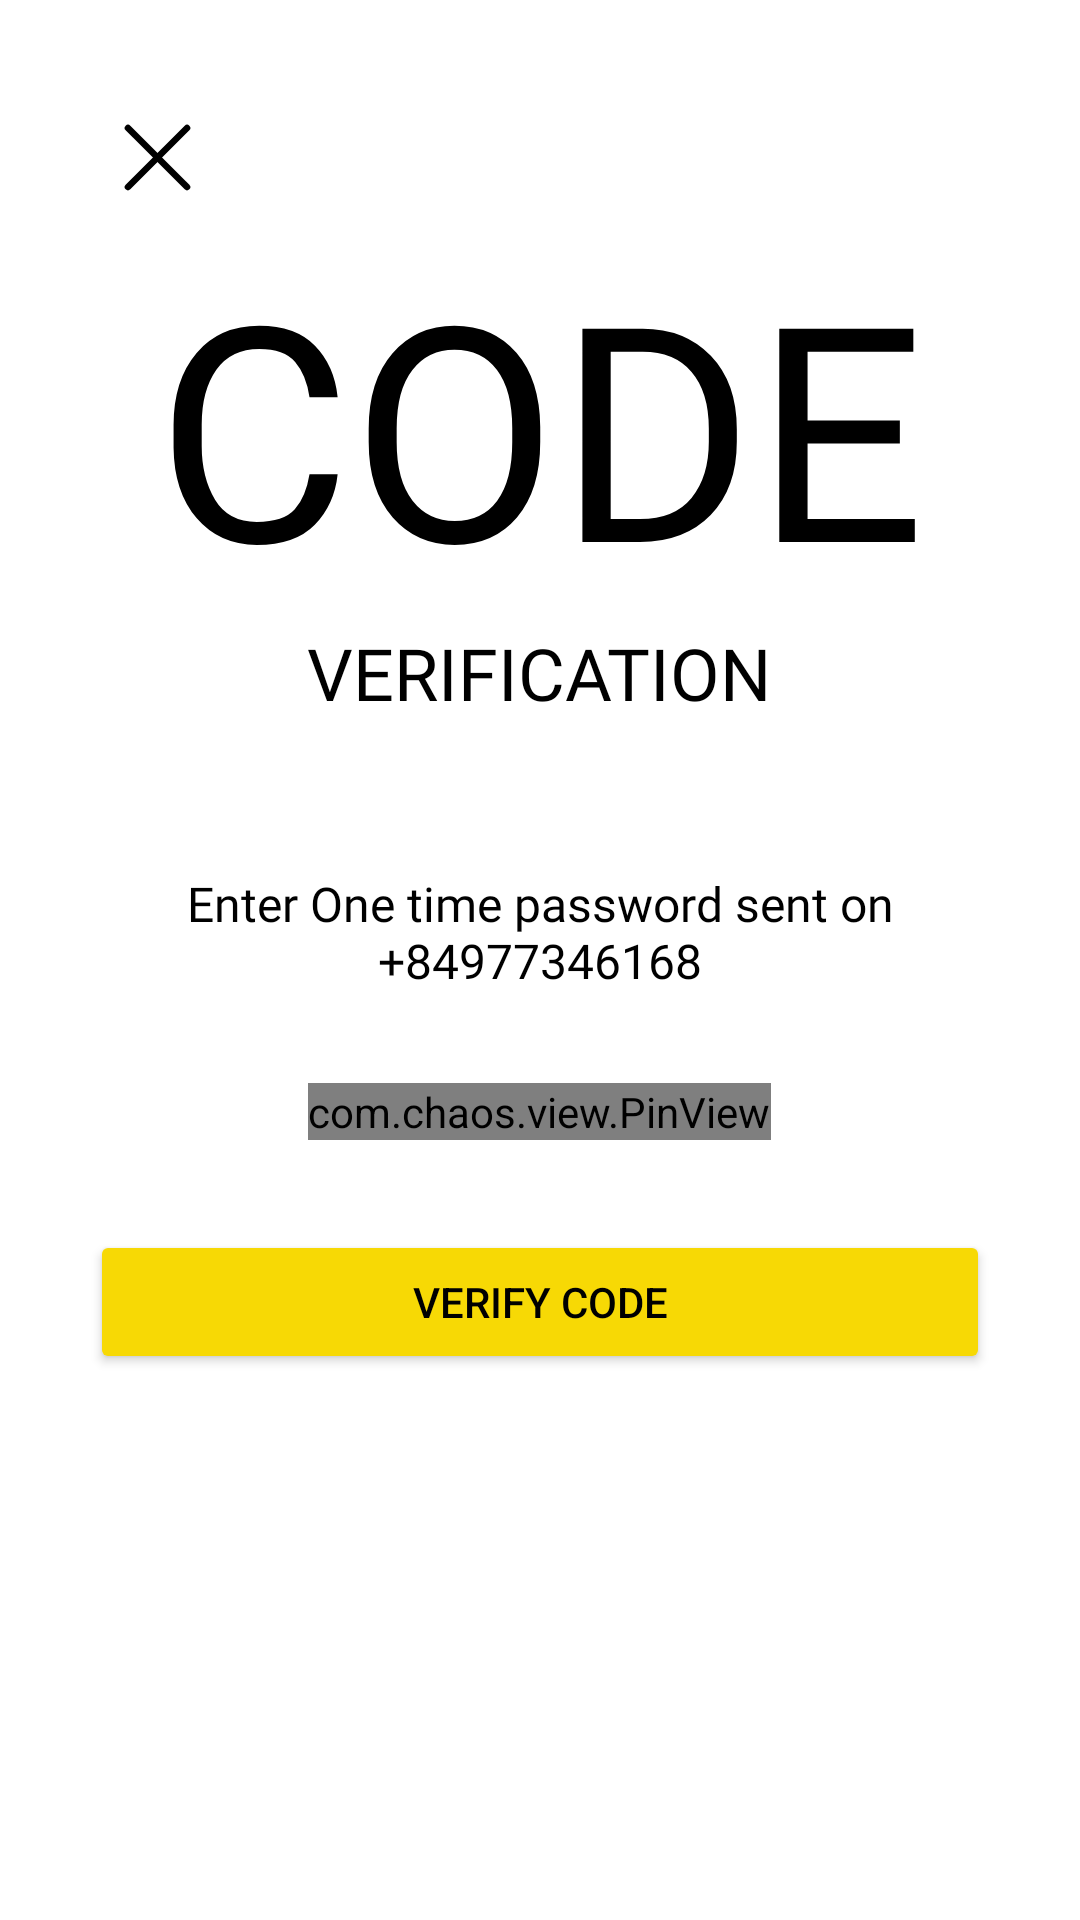

Here is an Android app screen rendered from its layout file. Give the layout XML and the strings, colors and styles it references.
<!-- AndroidManifest.xml: application theme Theme.MotaX -->
<!-- res/layout/activity_vertify_o_t_p.xml -->
<?xml version="1.0" encoding="utf-8"?>
<ScrollView
    xmlns:android="http://schemas.android.com/apk/res/android"
    xmlns:app="http://schemas.android.com/apk/res-auto"
    xmlns:tools="http://schemas.android.com/tools"
    android:layout_width="match_parent"
    android:layout_height="match_parent"
    android:background="@color/white"
    tools:context=".Common.LoginSignUp.VertifyOTP">

    <LinearLayout
        android:layout_width="match_parent"
        android:layout_height="wrap_content"
        android:padding="30dp"
        android:orientation="vertical">

        <ImageView
            android:layout_width="wrap_content"
            android:layout_height="wrap_content"
            android:src="@drawable/close"
            android:padding="5dp"
            app:tint="@color/black" />

        <TextView
            android:layout_width="wrap_content"
            android:layout_height="wrap_content"
            android:text="@string/code"
            android:textSize="100sp"
            android:textColor="@color/black"
            android:textAllCaps="true"
            android:fontFamily="@font/coves_bold"
            android:includeFontPadding="true"
            android:textAlignment="center"
            android:layout_gravity="center"/>

        <TextView
            android:layout_width="wrap_content"
            android:layout_height="wrap_content"
            android:text="@string/verification"
            android:textSize="24sp"
            android:textColor="@color/black"
            android:textAllCaps="true"
            android:fontFamily="@font/coves_bold"
            android:includeFontPadding="true"
            android:textAlignment="center"
            android:layout_gravity="center"/>

        <TextView
            android:layout_width="wrap_content"
            android:layout_height="wrap_content"
            android:text="@string/OTP_decripstion_text"
            android:textSize="16sp"
            android:layout_marginTop="50dp"
            android:textColor="@color/black"
            android:fontFamily="@font/coves_bold"
            android:includeFontPadding="true"
            android:textAlignment="center"
            android:layout_gravity="center"/>

        <com.chaos.view.PinView
            android:layout_width="wrap_content"
            android:layout_height="wrap_content"
            app:itemCount="6"
            app:itemWidth="50dp"
            app:itemHeight="50dp"
            android:layout_gravity="center"
            android:layout_marginTop="30dp"
            app:lineColor="@color/cardview_dark_background"
            android:itemBackground="@color/white"
            style="@style/PinWidget.PinView"
            android:inputType="number"
            android:cursorVisible="true"
            app:cursorColor="@color/black"
            app:hideLineWhenFilled="true"
            app:itemRadius="5dp"/>

        <Button
            android:layout_width="match_parent"
            android:layout_height="wrap_content"
            android:backgroundTint="@color/gold"
            android:text="@string/verify_code"
            android:layout_marginTop="30dp"
            android:textColor="@color/black"/>
    </LinearLayout>
</ScrollView>
<!-- resources referenced by this layout -->
<resources>
  <color name="black">#000000</color>
  <color name="gold">#F7D905</color>
  <color name="white">#FFFFFFFF</color>
  <!-- drawable close (drawable) -->
  <vector android:height="35dp" android:viewportHeight="32"
      android:viewportWidth="32" android:width="35dp" xmlns:android="http://schemas.android.com/apk/res/android">
      <path android:fillColor="#00000000" android:pathData="M7,7L25,25"
          android:strokeColor="#000" android:strokeLineCap="round"
          android:strokeLineJoin="round" android:strokeWidth="2"/>
      <path android:fillColor="#00000000" android:pathData="M7,25L25,7"
          android:strokeColor="#000" android:strokeLineCap="round"
          android:strokeLineJoin="round" android:strokeWidth="2"/>
  </vector>
  <string name="OTP_decripstion_text">Enter One time password sent on <br>+84977346168</br> </string>
  <string name="code">Co<br>de</br> </string>
  <string name="verification">verification</string>
  <string name="verify_code">Verify Code</string>
  <style name="Theme.MotaX" parent="Theme.MaterialComponents.Light.NoActionBar">
          
          <item name="colorPrimary">@color/black</item>
          <item name="colorPrimaryVariant">@color/black</item>
          <item name="colorOnPrimary">@color/black</item>
          
          <item name="colorSecondary">@color/black</item>
          <item name="colorSecondaryVariant">@color/teal_700</item>
          <item name="colorOnSecondary">@color/black</item>
          
          <item name="android:statusBarColor" tools:targetApi="l">?attr/colorPrimaryVariant</item>
          
      </style>
  <color name="teal_700">#FF018786</color>
</resources>
